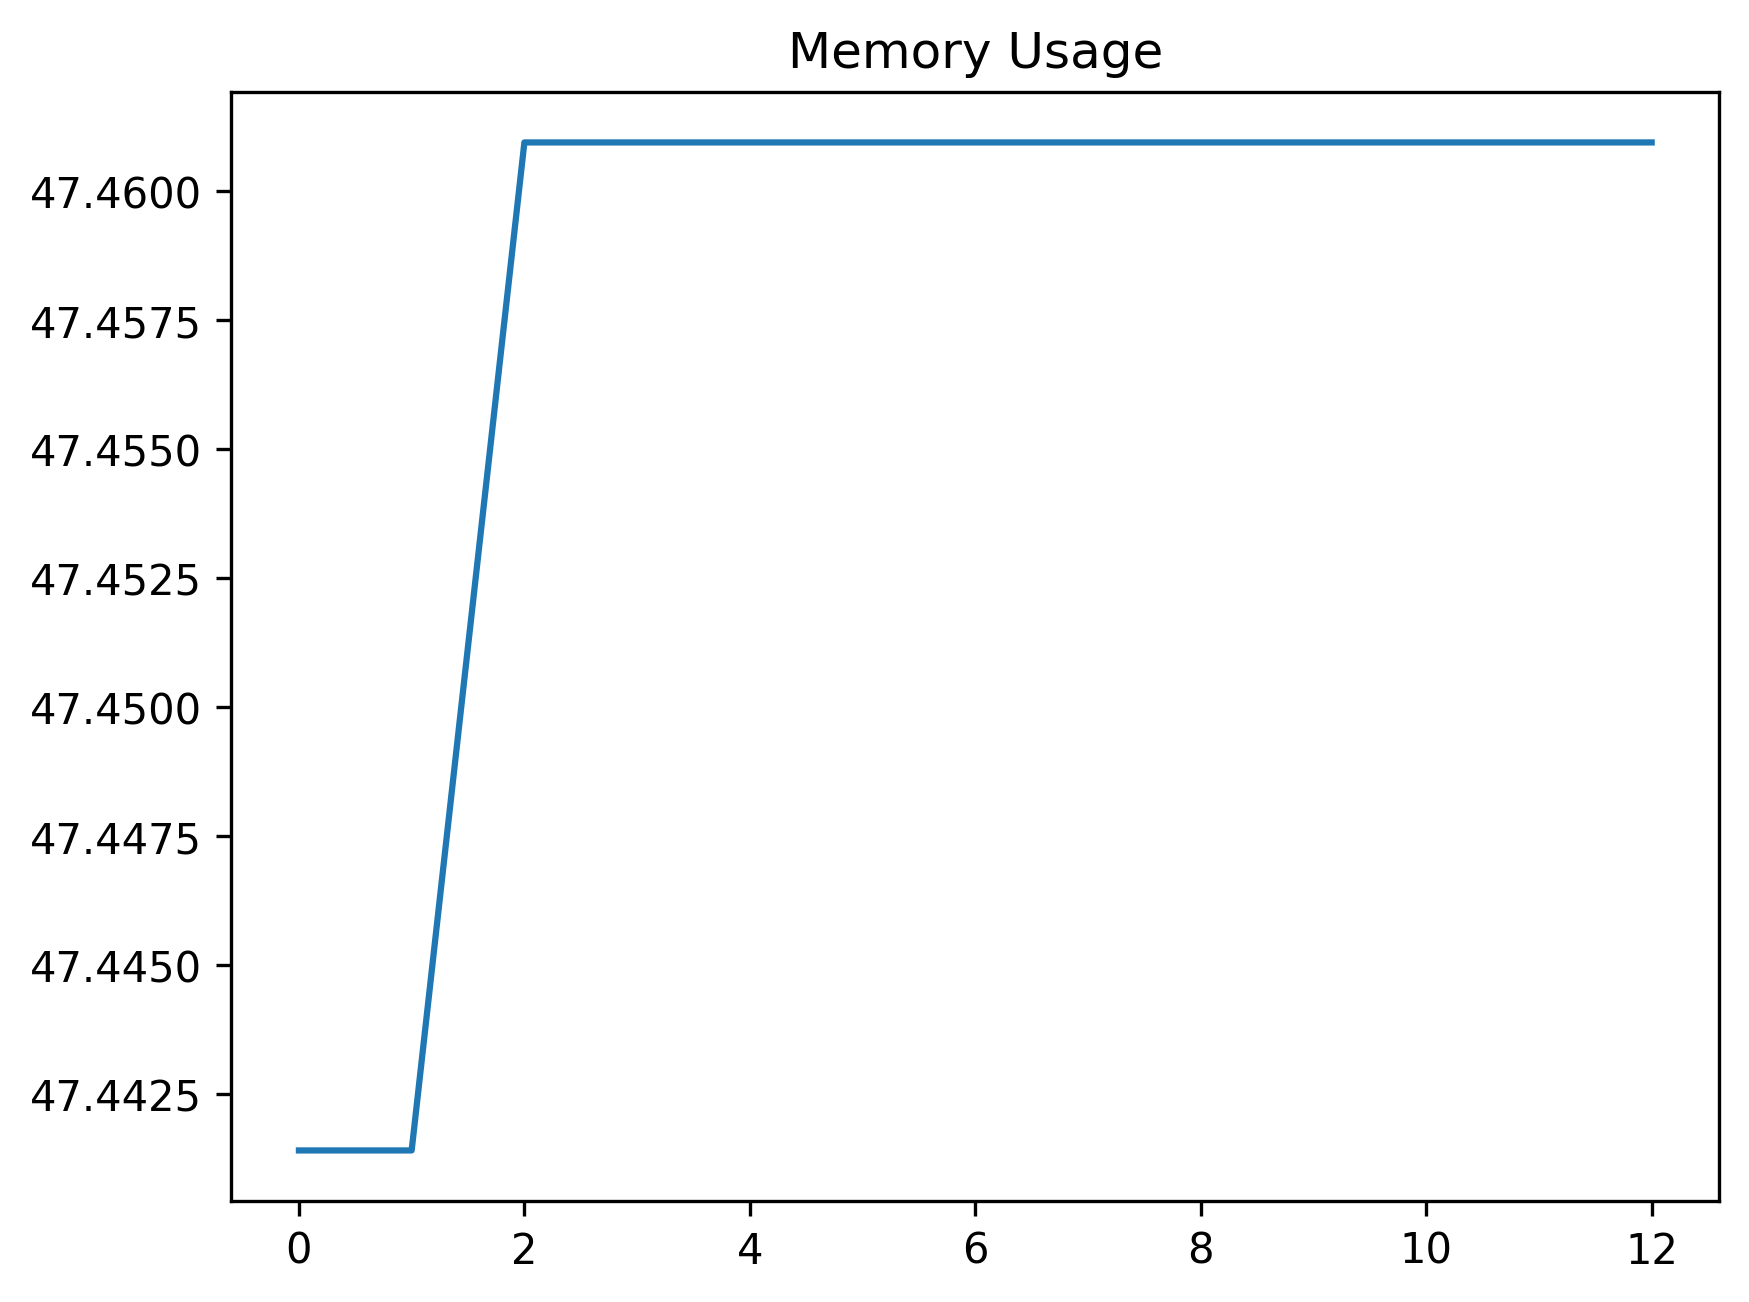

Source data for this figure (header and first rows):
date_time, name, memory
2024-02-08 16:18:30.782797, start, 47.44
2024-02-08 16:18:30.787797, create_uuid, 47.44
2024-02-08 16:18:47.959606, create_work_order_record_button, 47.46
2024-02-08 16:18:53.954599, perform_work_order_record_filtering, 47.46
2024-02-08 16:18:54.033905, click_on_status_component, 47.46
2024-02-08 16:18:54.229212, wait_for_toast_message_no_record_selecte…, 47.46
2024-02-08 16:18:54.264385, assert_toast_message_no_record_selected, 47.46
2024-02-08 16:18:54.346463, perform_select_record, 47.46
2024-02-08 16:18:54.418845, perform_select_status_change_component, 47.46
2024-02-08 16:18:54.714348, wait_for_context_menu_to_be_ready, 47.46
2024-02-08 16:18:55.237518, wait_for_list_element_exist, 47.46
2024-02-08 16:19:25.373550, select_new_status, 47.46
2024-02-08 16:19:25.403633, start, 47.46
